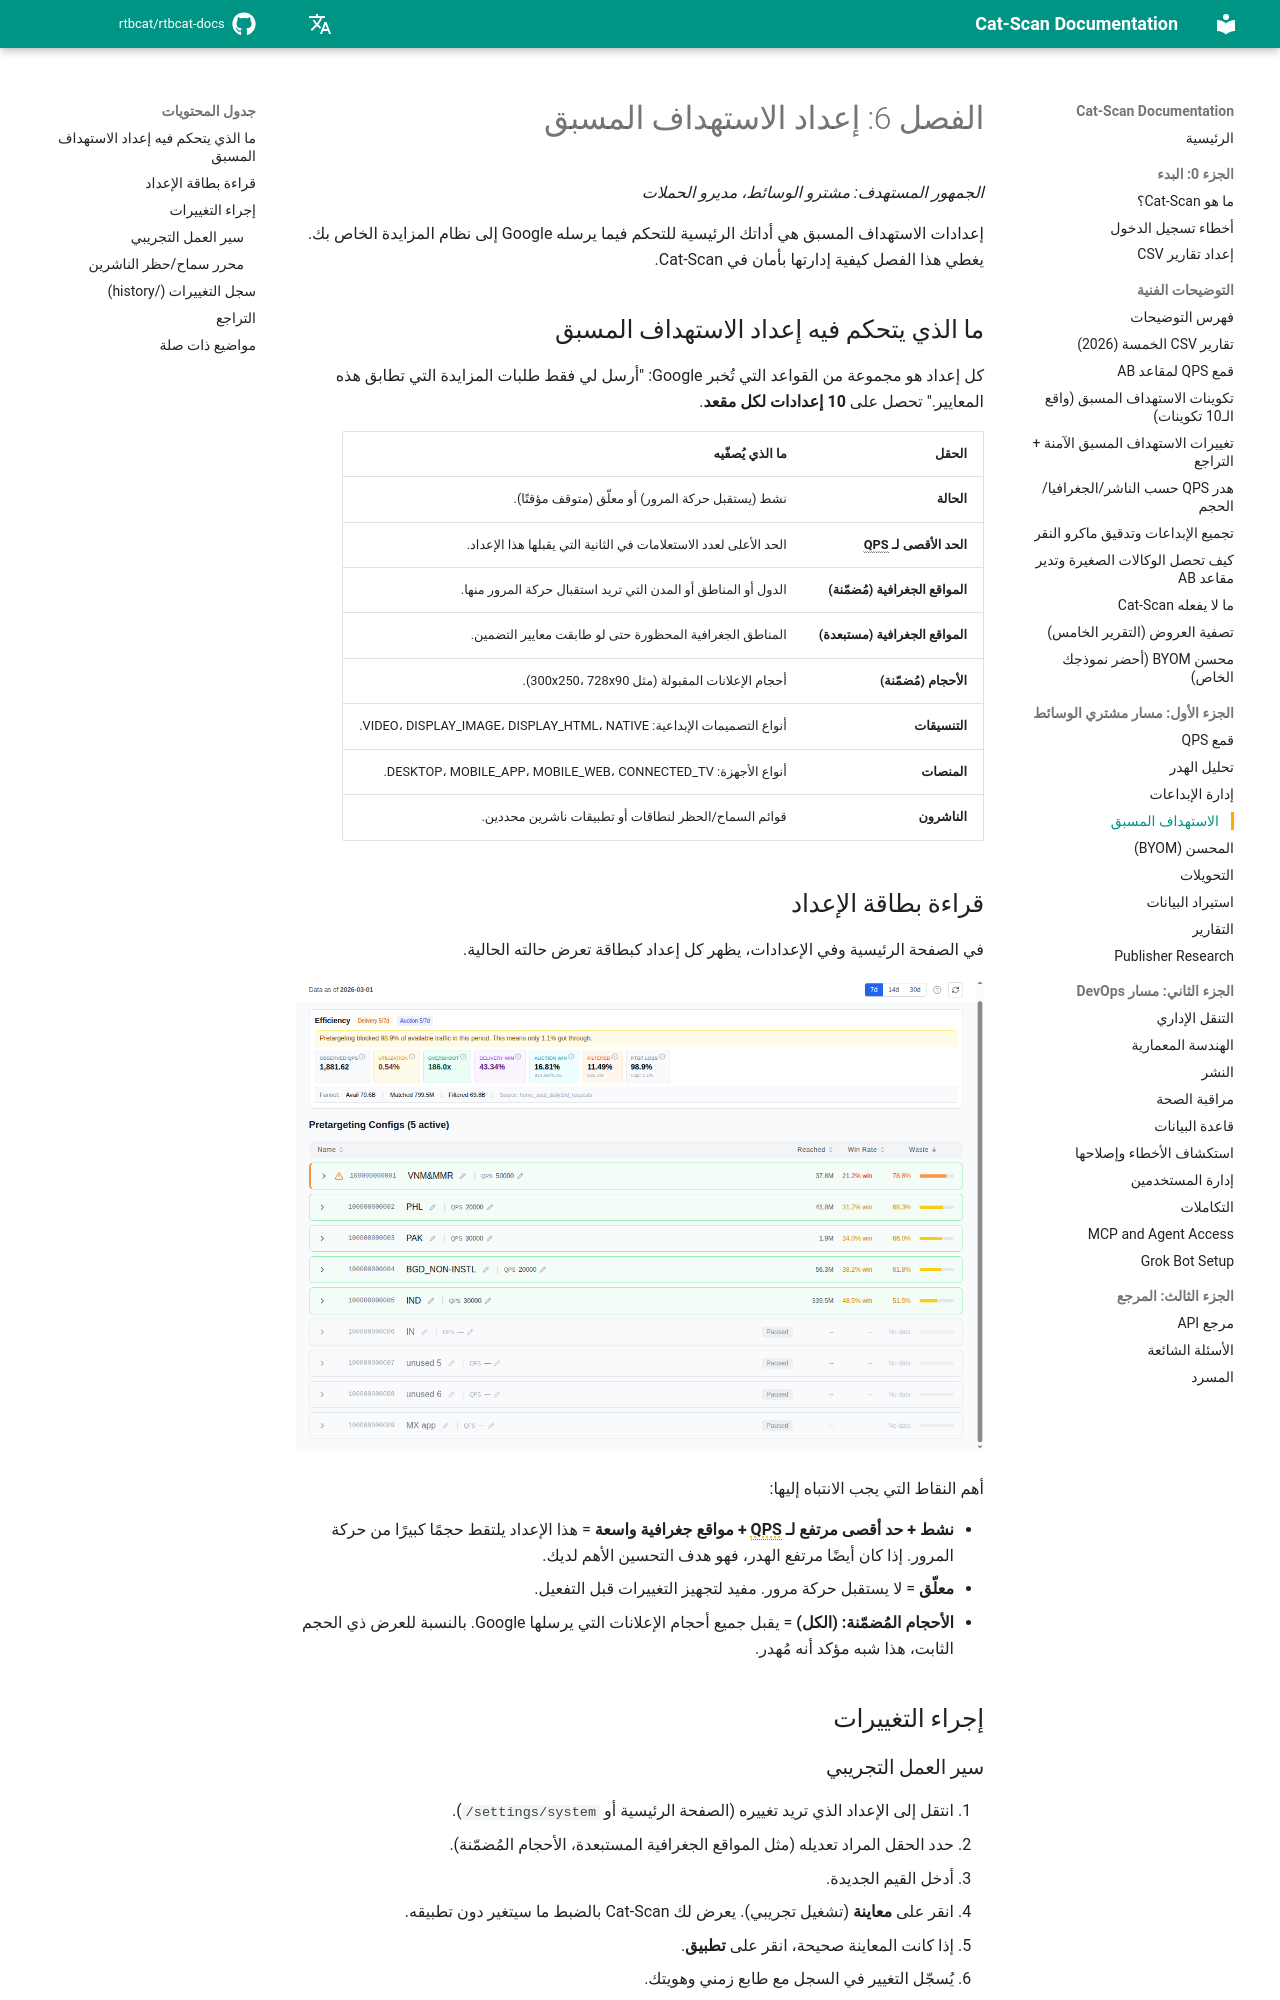

repository: rtbcat/rtbcat-docs · page: ar/06-pretargeting/index.html · generator: mkdocs

# الفصل 6: إعداد الاستهداف المسبق

*الجمهور المستهدف: مشترو الوسائط، مديرو الحملات*

إعدادات الاستهداف المسبق هي أداتك الرئيسية للتحكم فيما يرسله Google
إلى نظام المزايدة الخاص بك. يغطي هذا الفصل كيفية إدارتها بأمان في Cat-Scan.

## ما الذي يتحكم فيه إعداد الاستهداف المسبق

كل إعداد هو مجموعة من القواعد التي تُخبر Google: "أرسل لي فقط طلبات المزايدة
التي تطابق هذه المعايير." تحصل على **10 إعدادات لكل مقعد**.

| الحقل | ما الذي يُصفّيه |
|-------|----------------|
| **الحالة** | نشط (يستقبل حركة المرور) أو معلّق (متوقف مؤقتًا). |
| **الحد الأقصى لـ QPS** | الحد الأعلى لعدد الاستعلامات في الثانية التي يقبلها هذا الإعداد. |
| **المواقع الجغرافية (مُضمّنة)** | الدول أو المناطق أو المدن التي تريد استقبال حركة المرور منها. |
| **المواقع الجغرافية (مستبعدة)** | المناطق الجغرافية المحظورة حتى لو طابقت معايير التضمين. |
| **الأحجام (مُضمّنة)** | أحجام الإعلانات المقبولة (مثل 300x250، 728x90). |
| **التنسيقات** | أنواع التصميمات الإبداعية: VIDEO، DISPLAY_IMAGE، DISPLAY_HTML، NATIVE. |
| **المنصات** | أنواع الأجهزة: DESKTOP، MOBILE_APP، MOBILE_WEB، CONNECTED_TV. |
| **الناشرون** | قوائم السماح/الحظر لنطاقات أو تطبيقات ناشرين محددين. |

## قراءة بطاقة الإعداد

في الصفحة الرئيسية وفي الإعدادات، يظهر كل إعداد كبطاقة تعرض
حالته الحالية.

![بطاقات إعداد الاستهداف المسبق تعرض الحالات النشطة والمتوقفة مؤقتًا](images/screenshot-pretargeting-configs.png)

أهم النقاط التي يجب الانتباه إليها:

- **نشط + حد أقصى مرتفع لـ QPS + مواقع جغرافية واسعة** = هذا الإعداد يلتقط حجمًا كبيرًا من
  حركة المرور. إذا كان أيضًا مرتفع الهدر، فهو هدف التحسين الأهم لديك.
- **معلّق** = لا يستقبل حركة مرور. مفيد لتجهيز التغييرات قبل
  التفعيل.
- **الأحجام المُضمّنة: (الكل)** = يقبل جميع أحجام الإعلانات التي يرسلها Google. بالنسبة
  للعرض ذي الحجم الثابت، هذا شبه مؤكد أنه مُهدر.

## إجراء التغييرات
